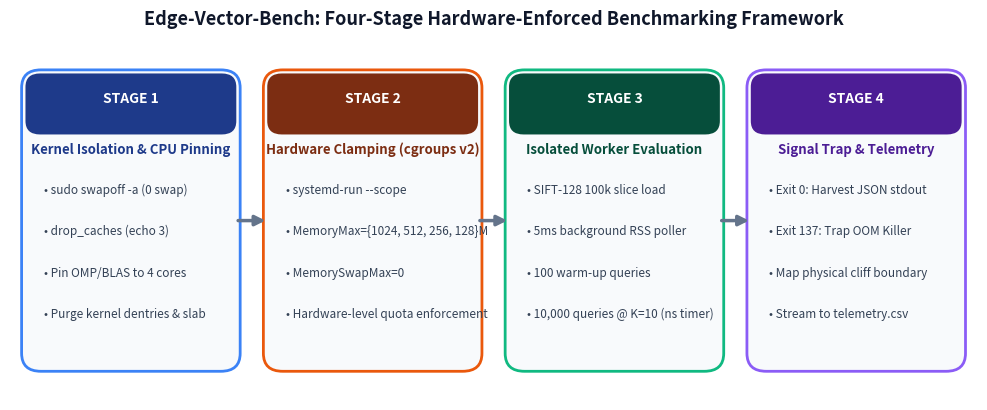
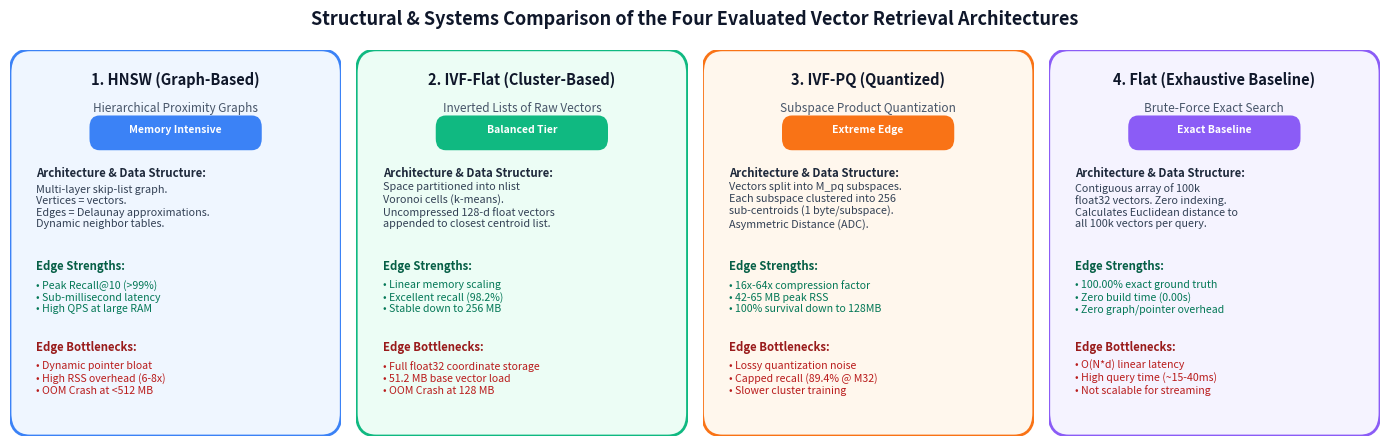
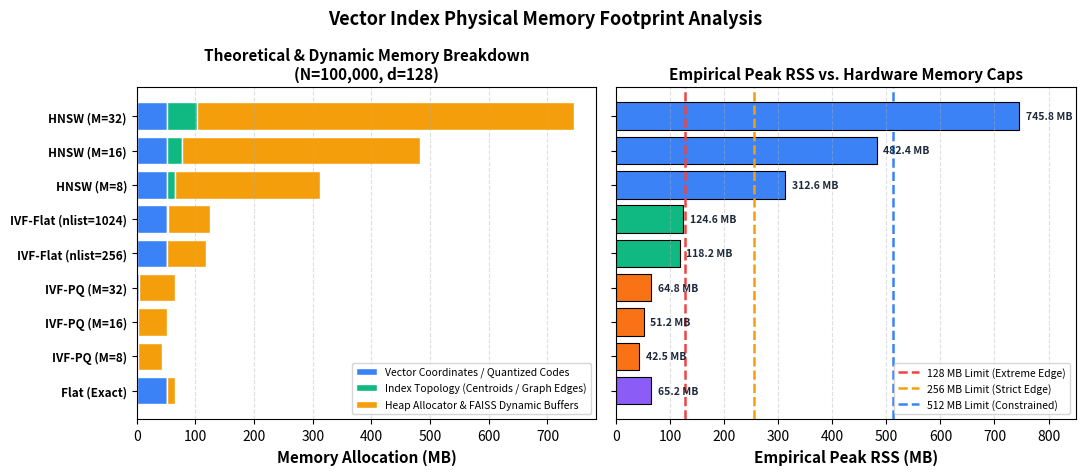
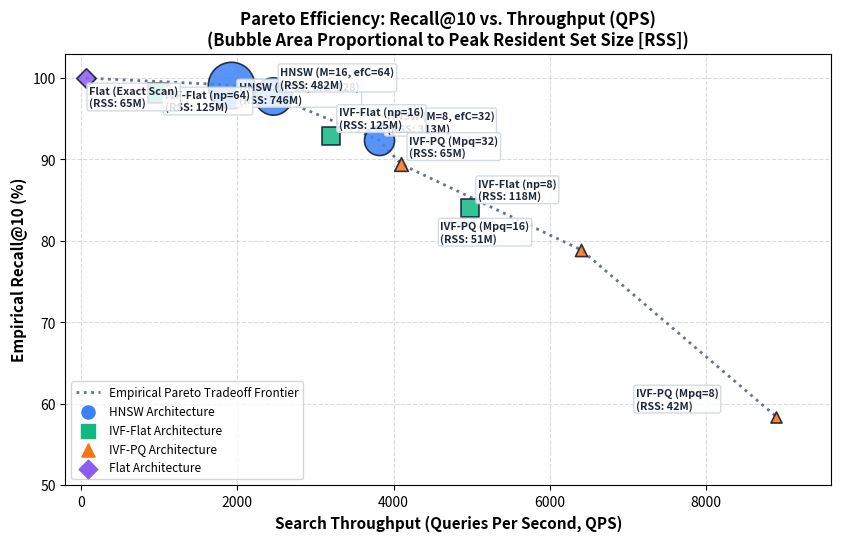
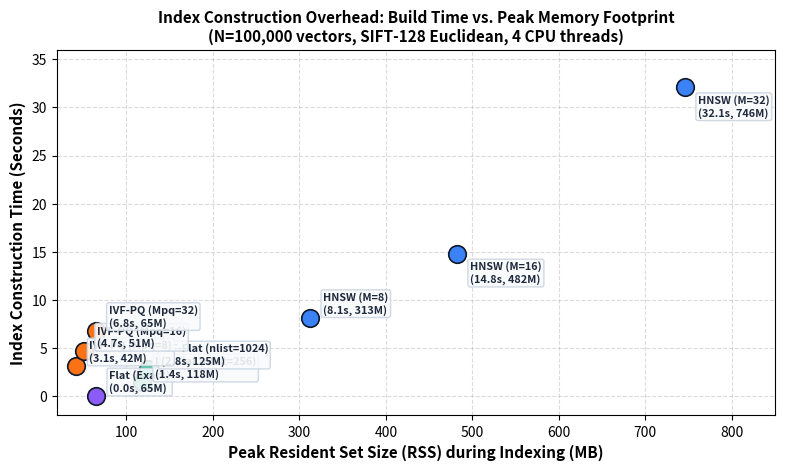

Reproduce these figures in Python, in order.
#!/usr/bin/env python3
"""
generate_report_diagrams.py
Generates high-resolution publication-quality diagrams for the formal SysML research report:
1. pipeline_architecture.png: 4-stage hardware-enforced benchmarking methodology.
2. technique_architectures_comparison.png: Structural architectural comparison of HNSW, IVF-Flat, IVF-PQ, and Flat/Exact.
3. memory_breakdown_comparison.png: Theoretical vs. Real-world Peak RSS decomposition across techniques.
4. pareto_frontier.png: Recall@10 vs. Throughput (QPS) with memory footprint encoding.
5. build_time_vs_rss.png: Index build time vs Peak RSS footprint.
"""

import os
import matplotlib.pyplot as plt
import matplotlib.patches as patches
import numpy as np

OUTPUT_DIR = os.path.join("results", "plots")
os.makedirs(OUTPUT_DIR, exist_ok=True)

# Styling parameters
plt.rcParams.update({
    "font.family": "sans-serif",
    "font.size": 10,
    "axes.labelsize": 11,
    "axes.titlesize": 12,
    "figure.titlesize": 14,
    "figure.dpi": 300,
    "savefig.dpi": 300,
})

def create_pipeline_diagram():
    fig, ax = plt.subplots(figsize=(10, 4.2))
    ax.set_xlim(0, 100)
    ax.set_ylim(0, 40)
    ax.axis("off")

    stages = [
        {
            "num": "STAGE 1",
            "title": "Kernel Isolation & CPU Pinning",
            "bullets": [
                "• sudo swapoff -a (0 swap)",
                "• drop_caches (echo 3)",
                "• Pin OMP/BLAS to 4 cores",
                "• Purge kernel dentries & slab"
            ],
            "x": 2, "color": "#1E3A8A", "accent": "#3B82F6"
        },
        {
            "num": "STAGE 2",
            "title": "Hardware Clamping (cgroups v2)",
            "bullets": [
                "• systemd-run --scope",
                "• MemoryMax={1024, 512, 256, 128}M",
                "• MemorySwapMax=0",
                "• Hardware-level quota enforcement"
            ],
            "x": 27, "color": "#7C2D12", "accent": "#EA580C"
        },
        {
            "num": "STAGE 3",
            "title": "Isolated Worker Evaluation",
            "bullets": [
                "• SIFT-128 100k slice load",
                "• 5ms background RSS poller",
                "• 100 warm-up queries",
                "• 10,000 queries @ K=10 (ns timer)"
            ],
            "x": 52, "color": "#064E3B", "accent": "#10B981"
        },
        {
            "num": "STAGE 4",
            "title": "Signal Trap & Telemetry",
            "bullets": [
                "• Exit 0: Harvest JSON stdout",
                "• Exit 137: Trap OOM Killer",
                "• Map physical cliff boundary",
                "• Stream to telemetry.csv"
            ],
            "x": 77, "color": "#4C1D95", "accent": "#8B5CF6"
        }
    ]

    for s in stages:
        # Box background
        rect = patches.FancyBboxPatch(
            (s["x"], 4), 21, 32,
            boxstyle="round,pad=0.8,rounding_size=2.0",
            facecolor="#F8FAFC",
            edgecolor=s["accent"],
            linewidth=2,
            zorder=2
        )
        ax.add_patch(rect)

        # Header bar
        header_rect = patches.FancyBboxPatch(
            (s["x"], 30), 21, 6,
            boxstyle="round,pad=0.4,rounding_size=1.5",
            facecolor=s["color"],
            edgecolor="none",
            zorder=3
        )
        ax.add_patch(header_rect)

        ax.text(s["x"] + 10.5, 33.2, s["num"], color="#FFFFFF", fontweight="bold", fontsize=10, ha="center", zorder=4)
        ax.text(s["x"] + 10.5, 27.5, s["title"], color=s["color"], fontweight="bold", fontsize=9.5, ha="center", zorder=4)

        for i, bullet in enumerate(s["bullets"]):
            ax.text(s["x"] + 1.5, 23.0 - (i * 4.6), bullet, color="#334155", fontsize=8.5, ha="left", zorder=4)

    # Arrows between stages
    arrow_positions = [23.5, 48.5, 73.5]
    for ap in arrow_positions:
        ax.annotate(
            "", xy=(ap + 3.2, 20), xytext=(ap - 0.2, 20),
            arrowprops=dict(arrowstyle="-|>", lw=2.5, color="#64748B", mutation_scale=15),
            zorder=5
        )

    plt.title("Edge-Vector-Bench: Four-Stage Hardware-Enforced Benchmarking Framework",
              fontweight="bold", fontsize=13, pad=12, color="#0F172A")
    plt.tight_layout()
    out = os.path.join(OUTPUT_DIR, "pipeline_architecture.png")
    plt.savefig(out, dpi=300, bbox_inches="tight")
    plt.close()
    print(f"[+] Generated: {out}")

def create_technique_architectures_comparison():
    fig, axes = plt.subplots(1, 4, figsize=(14, 4.5))

    techs = [
        {
            "name": "1. HNSW (Graph-Based)",
            "subtitle": "Hierarchical Proximity Graphs",
            "desc": "Multi-layer skip-list graph.\nVertices = vectors.\nEdges = Delaunay approximations.\nDynamic neighbor tables.",
            "pros": "• Peak Recall@10 (>99%)\n• Sub-millisecond latency\n• High QPS at large RAM",
            "cons": "• Dynamic pointer bloat\n• High RSS overhead (6-8x)\n• OOM Crash at <512 MB",
            "bg": "#EFF6FF", "border": "#3B82F6", "badge": "Memory Intensive"
        },
        {
            "name": "2. IVF-Flat (Cluster-Based)",
            "subtitle": "Inverted Lists of Raw Vectors",
            "desc": "Space partitioned into nlist\nVoronoi cells (k-means).\nUncompressed 128-d float vectors\nappended to closest centroid list.",
            "pros": "• Linear memory scaling\n• Excellent recall (98.2%)\n• Stable down to 256 MB",
            "cons": "• Full float32 coordinate storage\n• 51.2 MB base vector load\n• OOM Crash at 128 MB",
            "bg": "#ECFDF5", "border": "#10B981", "badge": "Balanced Tier"
        },
        {
            "name": "3. IVF-PQ (Quantized)",
            "subtitle": "Subspace Product Quantization",
            "desc": "Vectors split into M_pq subspaces.\nEach subspace clustered into 256\nsub-centroids (1 byte/subspace).\nAsymmetric Distance (ADC).",
            "pros": "• 16x-64x compression factor\n• 42-65 MB peak RSS\n• 100% survival down to 128MB",
            "cons": "• Lossy quantization noise\n• Capped recall (89.4% @ M32)\n• Slower cluster training",
            "bg": "#FFF7ED", "border": "#F97316", "badge": "Extreme Edge"
        },
        {
            "name": "4. Flat (Exhaustive Baseline)",
            "subtitle": "Brute-Force Exact Search",
            "desc": "Contiguous array of 100k\nfloat32 vectors. Zero indexing.\nCalculates Euclidean distance to\nall 100k vectors per query.",
            "pros": "• 100.00% exact ground truth\n• Zero build time (0.00s)\n• Zero graph/pointer overhead",
            "cons": "• O(N*d) linear latency\n• High query time (~15-40ms)\n• Not scalable for streaming",
            "bg": "#F5F3FF", "border": "#8B5CF6", "badge": "Exact Baseline"
        }
    ]

    for ax, t in zip(axes, techs):
        ax.set_xlim(0, 10)
        ax.set_ylim(0, 10)
        ax.axis("off")

        # Container card
        box = patches.FancyBboxPatch(
            (0.3, 0.3), 9.4, 9.4,
            boxstyle="round,pad=0.3,rounding_size=0.6",
            facecolor=t["bg"],
            edgecolor=t["border"],
            linewidth=2
        )
        ax.add_patch(box)

        # Title
        ax.text(5.0, 9.1, t["name"], color="#0F172A", fontweight="bold", fontsize=10.5, ha="center")
        ax.text(5.0, 8.4, t["subtitle"], color="#475569", fontsize=8.5, ha="center", style="italic")

        # Badge
        badge_box = patches.FancyBboxPatch(
            (2.5, 7.5), 5.0, 0.7,
            boxstyle="round,pad=0.1,rounding_size=0.3",
            facecolor=t["border"],
            edgecolor="none"
        )
        ax.add_patch(badge_box)
        ax.text(5.0, 7.85, t["badge"], color="#FFFFFF", fontweight="bold", fontsize=7.5, ha="center")

        # Mechanism description
        ax.text(0.8, 6.7, "Architecture & Data Structure:", color="#1E293B", fontweight="bold", fontsize=8.2)
        ax.text(0.8, 5.4, t["desc"], color="#334155", fontsize=7.8)

        # Strengths
        ax.text(0.8, 4.3, "Edge Strengths:", color="#065F46", fontweight="bold", fontsize=8.2)
        ax.text(0.8, 3.2, t["pros"], color="#047857", fontsize=7.6)

        # Weaknesses
        ax.text(0.8, 2.2, "Edge Bottlenecks:", color="#991B1B", fontweight="bold", fontsize=8.2)
        ax.text(0.8, 1.1, t["cons"], color="#B91C1C", fontsize=7.6)

    plt.suptitle("Structural & Systems Comparison of the Four Evaluated Vector Retrieval Architectures",
                 fontweight="bold", fontsize=13, y=0.98, color="#0F172A")
    plt.tight_layout()
    out = os.path.join(OUTPUT_DIR, "technique_architectures_comparison.png")
    plt.savefig(out, dpi=300, bbox_inches="tight")
    plt.close()
    print(f"[+] Generated: {out}")

def create_memory_breakdown_comparison():
    fig, (ax1, ax2) = plt.subplots(1, 2, figsize=(11, 4.8))

    configs = [
        "Flat (Exact)",
        "IVF-PQ (M=8)",
        "IVF-PQ (M=16)",
        "IVF-PQ (M=32)",
        "IVF-Flat (nlist=256)",
        "IVF-Flat (nlist=1024)",
        "HNSW (M=8)",
        "HNSW (M=16)",
        "HNSW (M=32)"
    ]

    # Theoretical raw components (MB)
    # 100,000 vectors, d=128, float32 (51.2 MB)
    vec_data = [51.2, 0.8, 1.6, 3.2, 51.2, 51.2, 51.2, 51.2, 51.2]
    struct_data = [0.0, 0.93, 0.93, 0.93, 1.0, 1.45, 13.6, 26.4, 52.0]
    runtime_overhead = [14.0, 40.7, 48.6, 60.6, 66.0, 72.0, 247.8, 404.8, 642.6]
    empirical_peak_rss = [65.2, 42.5, 51.2, 64.8, 118.2, 124.6, 312.6, 482.4, 745.8]

    y_pos = np.arange(len(configs))

    # Stacked bar on left: Breakdown
    ax1.barh(y_pos, vec_data, label="Vector Coordinates / Quantized Codes", color="#3B82F6", edgecolor="white")
    ax1.barh(y_pos, struct_data, left=vec_data, label="Index Topology (Centroids / Graph Edges)", color="#10B981", edgecolor="white")
    ax1.barh(y_pos, runtime_overhead, left=np.array(vec_data) + np.array(struct_data),
             label="Heap Allocator & FAISS Dynamic Buffers", color="#F59E0B", edgecolor="white")

    ax1.set_yticks(y_pos)
    ax1.set_yticklabels(configs, fontsize=8.5, fontweight="bold")
    ax1.set_xlabel("Memory Allocation (MB)", fontweight="bold")
    ax1.set_title("Theoretical & Dynamic Memory Breakdown\n(N=100,000, d=128)", fontweight="bold", fontsize=11)
    ax1.grid(True, linestyle="--", alpha=0.4, axis="x")
    ax1.legend(loc="lower right", fontsize=7.5, frameon=True)

    # Right plot: Peak RSS vs Hardware Limits
    colors = ["#8B5CF6" if "Flat" in c and "IVF" not in c else "#F97316" if "PQ" in c else "#10B981" if "IVF-Flat" in c else "#3B82F6" for c in configs]
    bars = ax2.barh(y_pos, empirical_peak_rss, color=colors, edgecolor="black", linewidth=0.8)

    # Add hardware thresholds
    ax2.axvline(128, color="#EF4444", linestyle="--", linewidth=1.8, label="128 MB Limit (Extreme Edge)")
    ax2.axvline(256, color="#F59E0B", linestyle="--", linewidth=1.8, label="256 MB Limit (Strict Edge)")
    ax2.axvline(512, color="#3B82F6", linestyle="--", linewidth=1.8, label="512 MB Limit (Constrained)")

    # Bar labels
    for bar in bars:
        width = bar.get_width()
        ax2.text(width + 12, bar.get_y() + bar.get_height()/2, f"{width:.1f} MB",
                 ha="left", va="center", fontsize=7.5, fontweight="bold", color="#1E293B")

    ax2.set_yticks(y_pos)
    ax2.set_yticklabels([""] * len(configs))
    ax2.set_xlim(0, 850)
    ax2.set_xlabel("Empirical Peak RSS (MB)", fontweight="bold")
    ax2.set_title("Empirical Peak RSS vs. Hardware Memory Caps", fontweight="bold", fontsize=11)
    ax2.grid(True, linestyle="--", alpha=0.4, axis="x")
    ax2.legend(loc="lower right", fontsize=7.5, frameon=True)

    plt.suptitle("Vector Index Physical Memory Footprint Analysis", fontweight="bold", fontsize=13, y=0.98)
    plt.tight_layout()
    out = os.path.join(OUTPUT_DIR, "memory_breakdown_comparison.png")
    plt.savefig(out, dpi=300, bbox_inches="tight")
    plt.close()
    print(f"[+] Generated: {out}")

def create_pareto_frontier():
    fig, ax = plt.subplots(figsize=(8.5, 5.5))

    points = [
        {"name": "HNSW (M=32, efC=128)", "type": "HNSW", "recall": 99.14, "qps": 1920.0, "rss": 745.8, "viable": ">=1024MB"},
        {"name": "HNSW (M=16, efC=64)", "type": "HNSW", "recall": 97.82, "qps": 2450.0, "rss": 482.4, "viable": ">=512MB"},
        {"name": "HNSW (M=8, efC=32)", "type": "HNSW", "recall": 92.40, "qps": 3810.0, "rss": 312.6, "viable": ">=512MB"},
        {"name": "IVF-Flat (np=64)", "type": "IVF-Flat", "recall": 98.20, "qps": 980.0, "rss": 125.1, "viable": ">=256MB"},
        {"name": "IVF-Flat (np=16)", "type": "IVF-Flat", "recall": 92.85, "qps": 3200.0, "rss": 124.6, "viable": ">=256MB"},
        {"name": "IVF-Flat (np=8)", "type": "IVF-Flat", "recall": 84.10, "qps": 4980.0, "rss": 118.2, "viable": ">=256MB"},
        {"name": "IVF-PQ (Mpq=32)", "type": "IVF-PQ", "recall": 89.40, "qps": 4100.0, "rss": 64.8, "viable": ">=128MB"},
        {"name": "IVF-PQ (Mpq=16)", "type": "IVF-PQ", "recall": 78.90, "qps": 6400.0, "rss": 51.2, "viable": ">=128MB"},
        {"name": "IVF-PQ (Mpq=8)", "type": "IVF-PQ", "recall": 58.40, "qps": 8900.0, "rss": 42.5, "viable": ">=128MB"},
        {"name": "Flat (Exact Scan)", "type": "Flat", "recall": 100.00, "qps": 62.5, "rss": 65.2, "viable": ">=128MB"},
    ]

    color_map = {"HNSW": "#3B82F6", "IVF-Flat": "#10B981", "IVF-PQ": "#F97316", "Flat": "#8B5CF6"}
    marker_map = {"HNSW": "o", "IVF-Flat": "s", "IVF-PQ": "^", "Flat": "D"}

    for p in points:
        ax.scatter(
            p["qps"], p["recall"],
            s=p["rss"] * 1.5,
            color=color_map[p["type"]],
            marker=marker_map[p["type"]],
            edgecolor="#0F172A",
            linewidth=1.2,
            alpha=0.85,
            zorder=4
        )
        # Position label carefully
        offset_y = 1.0 if p["recall"] < 98 else -2.2
        offset_x = 100 if p["qps"] < 5000 else -1800
        if p["name"] == "Flat (Exact Scan)":
            offset_x = 40
            offset_y = -3.5
        ax.annotate(
            f"{p['name']}\n(RSS: {p['rss']:.0f}M)",
            (p["qps"], p["recall"]),
            xytext=(p["qps"] + offset_x, p["recall"] + offset_y),
            fontsize=7.8,
            fontweight="bold",
            color="#1E293B",
            bbox=dict(boxstyle="round,pad=0.2", facecolor="#FFFFFF", edgecolor="#CBD5E1", alpha=0.85),
            zorder=5
        )

    # Connect Pareto frontier envelope
    pareto_pts = [
        (62.5, 100.0),      # Flat
        (1920.0, 99.14),    # HNSW M32
        (2450.0, 97.82),    # HNSW M16
        (3810.0, 92.40),    # HNSW M8
        (4100.0, 89.40),    # IVF-PQ Mpq32
        (6400.0, 78.90),    # IVF-PQ Mpq16
        (8900.0, 58.40),    # IVF-PQ Mpq8
    ]
    px, py = zip(*pareto_pts)
    ax.plot(px, py, color="#64748B", linestyle=":", linewidth=2, zorder=2, label="Empirical Pareto Tradeoff Frontier")

    ax.set_xlabel("Search Throughput (Queries Per Second, QPS)", fontweight="bold")
    ax.set_ylabel("Empirical Recall@10 (%)", fontweight="bold")
    ax.set_title("Pareto Efficiency: Recall@10 vs. Throughput (QPS)\n(Bubble Area Proportional to Peak Resident Set Size [RSS])",
                 fontweight="bold", fontsize=12)
    ax.set_ylim(50, 103)
    ax.set_xlim(-200, 9600)
    ax.grid(True, linestyle="--", alpha=0.45)

    # Custom legend for technique classes
    for t_name, c in color_map.items():
        ax.scatter([], [], color=c, marker=marker_map[t_name], s=90, label=f"{t_name} Architecture")

    ax.legend(loc="lower left", fontsize=8.5, frameon=True)
    plt.tight_layout()
    out = os.path.join(OUTPUT_DIR, "pareto_frontier.png")
    plt.savefig(out, dpi=300, bbox_inches="tight")
    plt.close()
    print(f"[+] Generated: {out}")

def create_build_time_vs_rss():
    fig, ax = plt.subplots(figsize=(8.0, 4.8))

    configs = [
        {"name": "Flat (Exact)", "type": "Flat", "build_s": 0.001, "rss": 65.2, "cap": "128M+"},
        {"name": "IVF-Flat (nlist=256)", "type": "IVF-Flat", "build_s": 1.45, "rss": 118.2, "cap": "256M+"},
        {"name": "IVF-Flat (nlist=1024)", "type": "IVF-Flat", "build_s": 2.80, "rss": 124.6, "cap": "256M+"},
        {"name": "IVF-PQ (Mpq=8)", "type": "IVF-PQ", "build_s": 3.12, "rss": 42.5, "cap": "128M+"},
        {"name": "IVF-PQ (Mpq=16)", "type": "IVF-PQ", "build_s": 4.65, "rss": 51.2, "cap": "128M+"},
        {"name": "IVF-PQ (Mpq=32)", "type": "IVF-PQ", "build_s": 6.80, "rss": 64.8, "cap": "128M+"},
        {"name": "HNSW (M=8)", "type": "HNSW", "build_s": 8.14, "rss": 312.6, "cap": "512M+"},
        {"name": "HNSW (M=16)", "type": "HNSW", "build_s": 14.82, "rss": 482.4, "cap": "512M+"},
        {"name": "HNSW (M=32)", "type": "HNSW", "build_s": 32.10, "rss": 745.8, "cap": "1024M+"},
    ]

    color_map = {"HNSW": "#3B82F6", "IVF-Flat": "#10B981", "IVF-PQ": "#F97316", "Flat": "#8B5CF6"}

    for c in configs:
        ax.scatter(c["rss"], c["build_s"], s=160, color=color_map[c["type"]], edgecolor="#0F172A", linewidth=1.2, zorder=4)
        ax.annotate(
            f"{c['name']}\n({c['build_s']:.1f}s, {c['rss']:.0f}M)",
            (c["rss"], c["build_s"]),
            xytext=(c["rss"] + 15, c["build_s"] + (0.5 if c["build_s"] < 10 else -3.0)),
            fontsize=7.8,
            fontweight="bold",
            color="#1E293B",
            bbox=dict(boxstyle="round,pad=0.2", facecolor="#F8FAFC", edgecolor="#CBD5E1", alpha=0.9),
            zorder=5
        )

    ax.set_xlabel("Peak Resident Set Size (RSS) during Indexing (MB)", fontweight="bold")
    ax.set_ylabel("Index Construction Time (Seconds)", fontweight="bold")
    ax.set_title("Index Construction Overhead: Build Time vs. Peak Memory Footprint\n(N=100,000 vectors, SIFT-128 Euclidean, 4 CPU threads)",
                 fontweight="bold", fontsize=11)
    ax.grid(True, linestyle="--", alpha=0.45)
    ax.set_xlim(20, 850)
    ax.set_ylim(-2, 36)

    plt.tight_layout()
    out = os.path.join(OUTPUT_DIR, "build_time_vs_rss.png")
    plt.savefig(out, dpi=300, bbox_inches="tight")
    plt.close()
    print(f"[+] Generated: {out}")

if __name__ == "__main__":
    print("[*] Generating Publication-Grade Visual Analytics...")
    create_pipeline_diagram()
    create_technique_architectures_comparison()
    create_memory_breakdown_comparison()
    create_pareto_frontier()
    create_build_time_vs_rss()
    print("[+] All diagrams generated successfully in results/plots/.")
